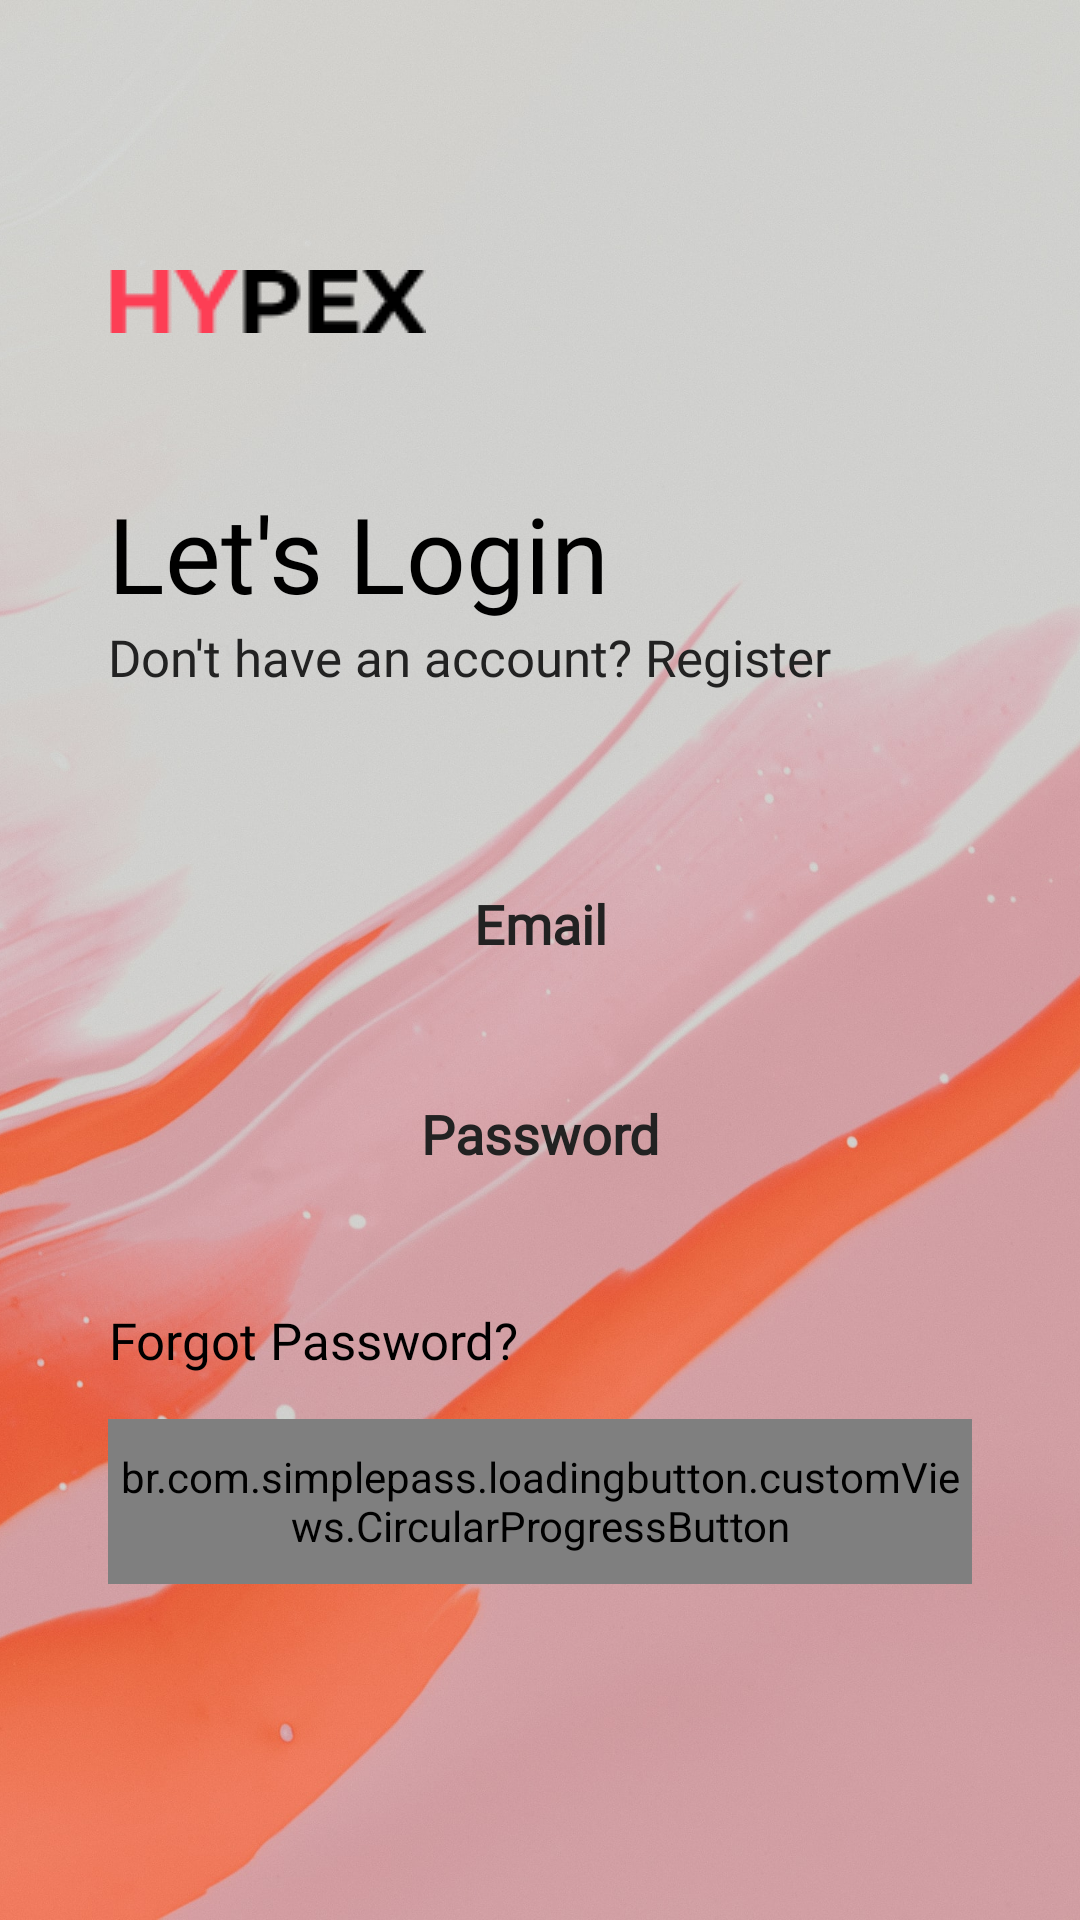

Write the Android layout XML for this screen, with the resource values it uses.
<!-- AndroidManifest.xml: application theme Theme.HyPex -->
<!-- res/layout/fragment_login.xml -->
<?xml version="1.0" encoding="utf-8"?>
<FrameLayout xmlns:android="http://schemas.android.com/apk/res/android"
    xmlns:app="http://schemas.android.com/apk/res-auto"
    android:layout_width="match_parent"
    android:layout_height="match_parent">

    <ImageView
        android:layout_width="match_parent"
        android:layout_height="match_parent"
        android:src="@drawable/past_splash"
        android:scaleType="centerCrop"
        android:contentDescription="TODO" />

    <androidx.constraintlayout.widget.ConstraintLayout
        android:layout_width="match_parent"
        android:layout_height="match_parent">

        <ImageView
            android:layout_width="wrap_content"
            android:layout_height="wrap_content"
            android:contentDescription="@string/logo"
            android:id="@+id/logo"
            android:src="@drawable/hypex"
            android:layout_marginTop="90dp"
            app:layout_constraintStart_toStartOf="@id/guidelineLeft"
            app:layout_constraintTop_toTopOf="parent" />

        <TextView
            android:id="@+id/letsLogin"
            style="@style/h4"
            android:layout_width="wrap_content"
            android:layout_height="wrap_content"
            android:gravity="center"
            android:text="Let's Login"
            android:textAlignment="center"
            android:layout_marginTop="50dp"
            app:layout_constraintStart_toStartOf="@+id/guidelineLeft"
            app:layout_constraintTop_toBottomOf="@+id/logo" />

        <TextView
            android:id="@+id/dontHaveAccount"
            style="@style/h2"
            android:layout_width="wrap_content"
            android:layout_height="wrap_content"
            android:text="Don't have an account? Register"
            app:layout_constraintStart_toStartOf="@+id/guidelineLeft"
            app:layout_constraintTop_toBottomOf="@+id/letsLogin"
            android:textAlignment="center"
            android:gravity="center"/>
        
        <EditText
            android:id="@+id/edEmailLogin"
            android:layout_width="0dp"
            android:layout_height="@dimen/editTextHeight"
            app:layout_constraintStart_toStartOf="@id/guidelineLeft"
            app:layout_constraintEnd_toEndOf="@id/guidelineRight"
            app:layout_constraintTop_toBottomOf="@id/dontHaveAccount"
            style="@style/editText"
            android:hint="Email"
            android:inputType="textEmailAddress"
            android:layout_marginTop="50dp"
            />
        <EditText
            android:id="@+id/edPasswordLogin"
            android:layout_width="0dp"
            android:layout_height="@dimen/editTextHeight"
            app:layout_constraintStart_toStartOf="@id/guidelineLeft"
            app:layout_constraintEnd_toEndOf="@id/guidelineRight"
            app:layout_constraintTop_toBottomOf="@id/edEmailLogin"
            style="@style/editText"
            android:hint="Password"
            android:inputType="textPassword"
            android:layout_marginTop="15dp"
            />

        <TextView
            android:id="@+id/forgotPasswordLogin"
            style="@style/h2"
            android:layout_width="wrap_content"
            android:layout_height="wrap_content"
            android:text="Forgot Password?"
            app:layout_constraintStart_toStartOf="@+id/guidelineLeft"
            app:layout_constraintTop_toBottomOf="@+id/edPasswordLogin"
            android:textAlignment="center"
            android:layout_marginTop="30dp"
            android:gravity="center"
            android:textColor="@color/black"/>

        <br.com.simplepass.loadingbutton.customViews.CircularProgressButton
            android:id="@+id/btnLogin"
            style="@style/pinkButtonStyle"
            android:layout_width="0dp"
            android:layout_height="@dimen/mediumButtonHeight"
            android:text="Login"
            app:layout_constraintEnd_toEndOf="@+id/guidelineRight"
            app:layout_constraintStart_toStartOf="@+id/guidelineLeft"
            app:layout_constraintTop_toBottomOf="@+id/forgotPasswordLogin"
            android:layout_marginTop="15dp"
            app:spinning_bar_color="@color/white"/>

        <androidx.constraintlayout.widget.Guideline
            android:id="@+id/guidelineLeft"
            android:layout_width="wrap_content"
            android:layout_height="wrap_content"
            android:orientation="vertical"
            app:layout_constraintGuide_percent="0.1" />

        <androidx.constraintlayout.widget.Guideline
            android:id="@+id/guidelineRight"
            android:layout_width="wrap_content"
            android:layout_height="wrap_content"
            android:orientation="vertical"
            app:layout_constraintGuide_percent="0.9" />
    </androidx.constraintlayout.widget.ConstraintLayout>


</FrameLayout>
<!-- resources referenced by this layout -->
<resources>
  <color name="black">#FF000000</color>
  <color name="white">#FFFFFFFF</color>
  <dimen name="editTextHeight">55dp</dimen>
  <dimen name="mediumButtonHeight">55dp</dimen>
  <!-- drawable hypex: png bitmap (drawable, 1103 bytes) -->
  <!-- drawable past_splash: jpg bitmap (drawable, 396457 bytes) -->
  <string name="logo">Logo</string>
  <style name="editText">
          <item name="android:background">@drawable/white_background</item>
          <item name="android:gravity">center</item>
          <item name="singleLine">true</item>
          <item name="android:textColor">@color/black</item>
          <item name="android:textStyle">bold</item>
          <item name="android:fontFamily">@font/poppins_light</item>
          <item name="android:textColorHint">@color/semi_dark</item>
      </style>
  <style name="h2">
          <item name="android:fontFamily">@font/poppins_light</item>
          <item name="android:textColor">@color/semi_dark</item>
          <item name="android:textSize">@dimen/h2TextSize</item>
      </style>
  <style name="h4">
          <item name="android:fontFamily">@font/poppins_thin</item>
          <item name="android:textColor">@color/black</item>
          <item name="android:textSize">@dimen/h4TextSize</item>
      </style>
  <style name="pinkButtonStyle">
          <item name="android:background">@drawable/pink_background</item>
          <item name="android:fontFamily">@font/poppins_thin</item>
          <item name="android:textColor">@color/white</item>
          <item name="android:textSize">@dimen/h2TextSize</item>
          <item name="android:textAllCaps">false</item>
      </style>
  <style name="Theme.HyPex" parent="Theme.MaterialComponents.Light.NoActionBar">
          
          <item name="colorPrimary">@color/purple_500</item>
          <item name="colorPrimaryVariant">@color/purple_700</item>
          <item name="colorOnPrimary">@color/white</item>
          
          <item name="colorSecondary">@color/teal_200</item>
          <item name="colorSecondaryVariant">@color/teal_700</item>
          <item name="colorOnSecondary">@color/black</item>
          
          <item name="android:statusBarColor">?attr/colorPrimaryVariant</item>
          
  
      </style>
  <color name="semi_dark">#FF222222</color>
  <dimen name="h2TextSize">17sp</dimen>
  <dimen name="h4TextSize">35sp</dimen>
  <!-- drawable pink_background (drawable) -->
  <shape android:shape="rectangle" xmlns:android="http://schemas.android.com/apk/res/android">
      <solid android:color="@color/pink"/>
      <corners android:radius="15dp"/>
  </shape>
  <color name="purple_500">#FF6200EE</color>
  <color name="purple_700">#FF3700B3</color>
  <color name="teal_200">#FF03DAC5</color>
  <color name="teal_700">#FF018786</color>
  <color name="pink">#FFFD3E55</color>
</resources>
